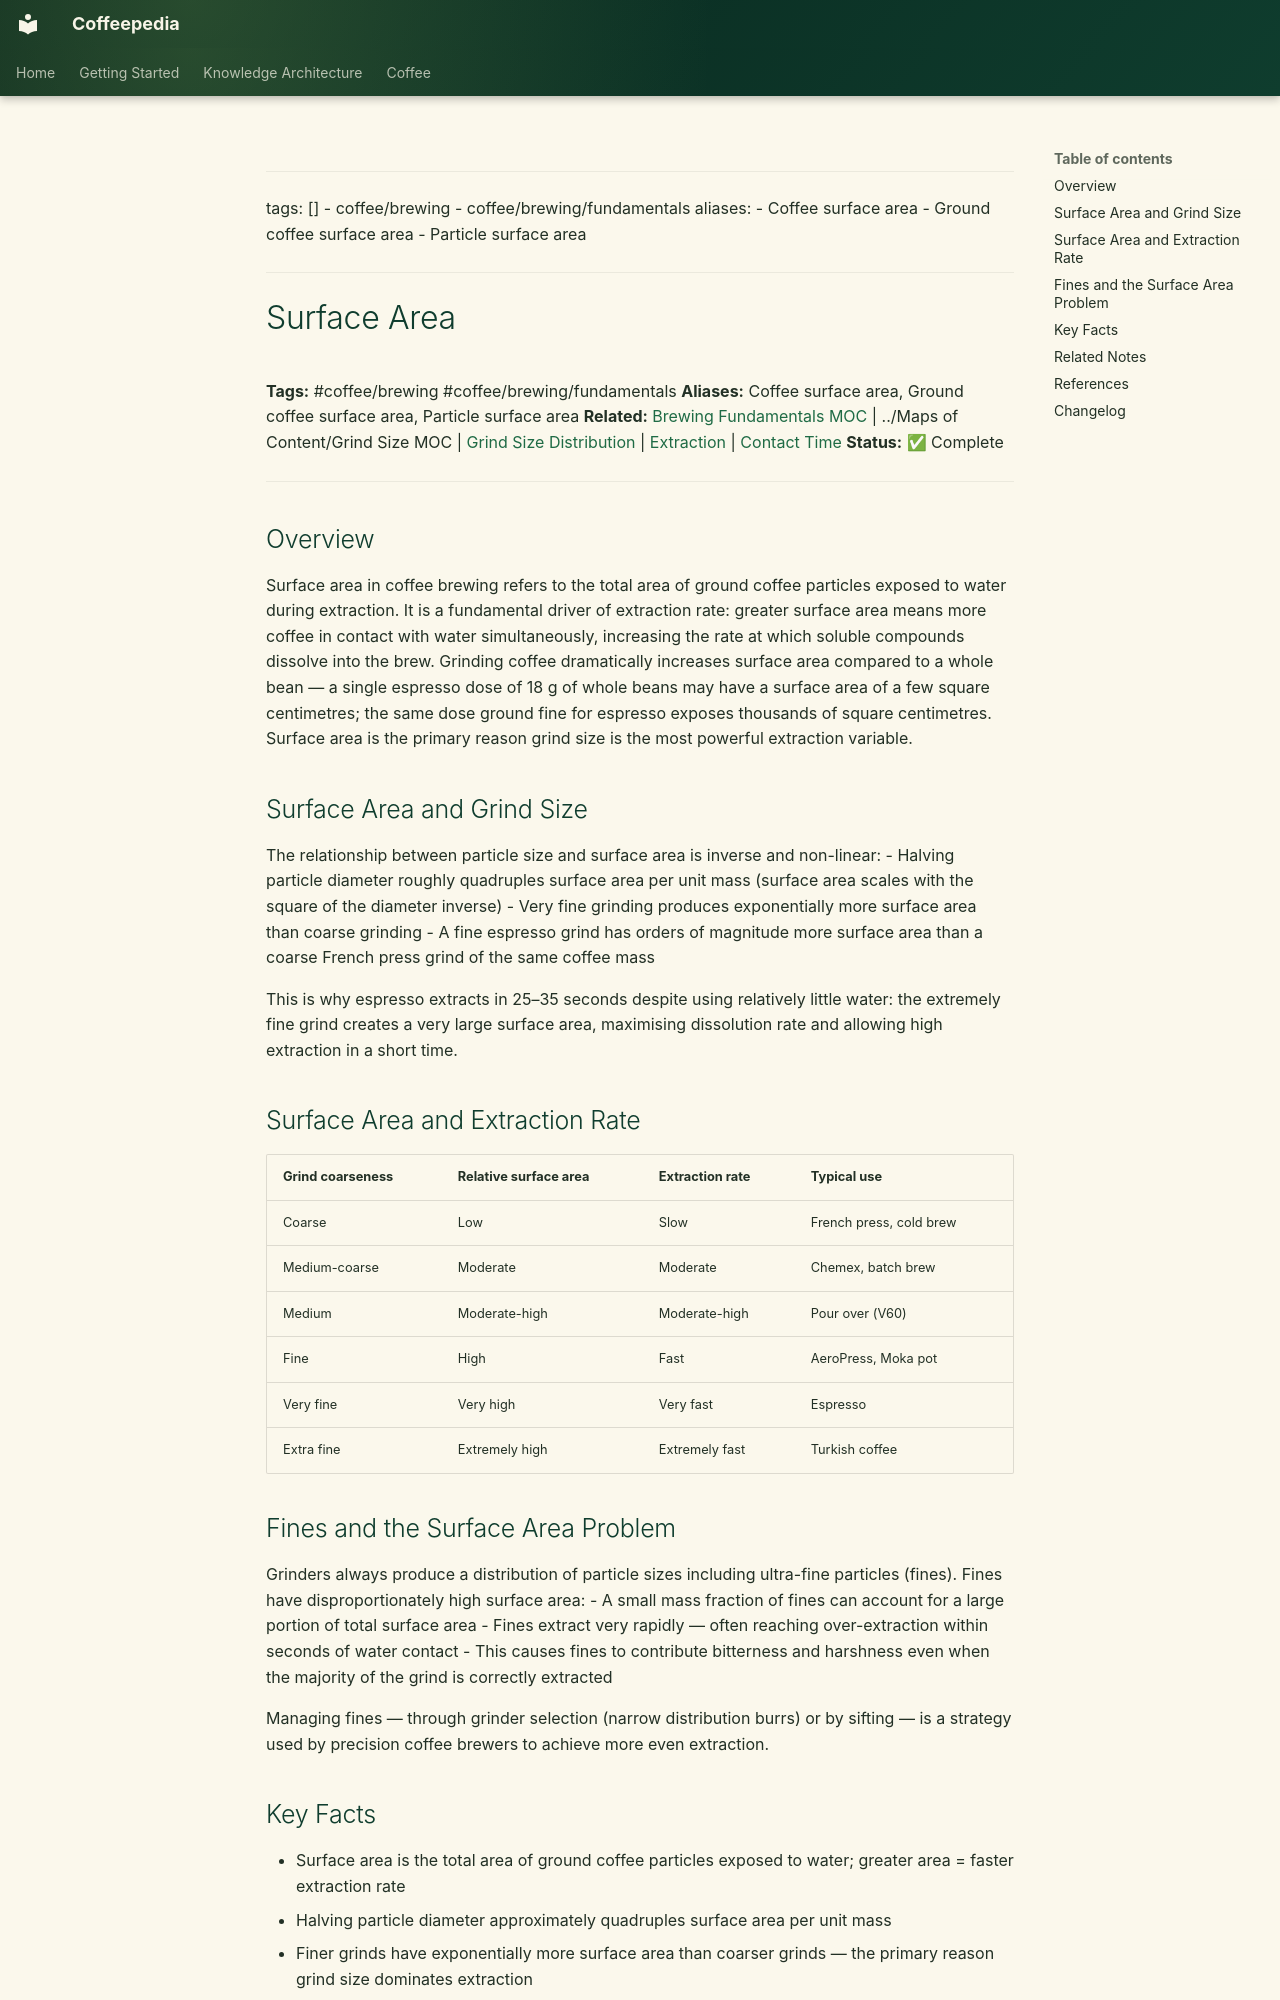

repository: Vauldt/all-about-coffee · page: coffee/coffee-brewing/surface-area/index.html · generator: mkdocs

---
tags: []
  - coffee/brewing
  - coffee/brewing/fundamentals
aliases:
  - Coffee surface area
  - Ground coffee surface area
  - Particle surface area
---

# Surface Area

**Tags:** #coffee/brewing #coffee/brewing/fundamentals
**Aliases:** Coffee surface area, Ground coffee surface area, Particle surface area
**Related:** [Brewing Fundamentals MOC](../maps-of-content/brewing-fundamentals-moc.md) | ../Maps of Content/Grind Size MOC | [Grind Size Distribution](grind-size-distribution.md) | [Extraction](../brewing-fundamentals/extraction.md) | [Contact Time](contact-time.md)
**Status:** ✅ Complete

---

## Overview

Surface area in coffee brewing refers to the total area of ground coffee particles exposed to water during extraction. It is a fundamental driver of extraction rate: greater surface area means more coffee in contact with water simultaneously, increasing the rate at which soluble compounds dissolve into the brew. Grinding coffee dramatically increases surface area compared to a whole bean — a single espresso dose of 18 g of whole beans may have a surface area of a few square centimetres; the same dose ground fine for espresso exposes thousands of square centimetres. Surface area is the primary reason grind size is the most powerful extraction variable.

## Surface Area and Grind Size

The relationship between particle size and surface area is inverse and non-linear:
- Halving particle diameter roughly quadruples surface area per unit mass (surface area scales with the square of the diameter inverse)
- Very fine grinding produces exponentially more surface area than coarse grinding
- A fine espresso grind has orders of magnitude more surface area than a coarse French press grind of the same coffee mass

This is why espresso extracts in 25–35 seconds despite using relatively little water: the extremely fine grind creates a very large surface area, maximising dissolution rate and allowing high extraction in a short time.

## Surface Area and Extraction Rate

| Grind coarseness | Relative surface area | Extraction rate | Typical use |
| :--- | :--- | :--- | :--- |
| Coarse | Low | Slow | French press, cold brew |
| Medium-coarse | Moderate | Moderate | Chemex, batch brew |
| Medium | Moderate-high | Moderate-high | Pour over (V60) |
| Fine | High | Fast | AeroPress, Moka pot |
| Very fine | Very high | Very fast | Espresso |
| Extra fine | Extremely high | Extremely fast | Turkish coffee |
